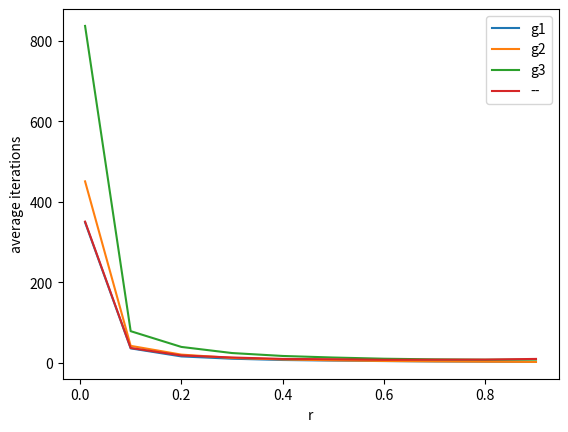

This chart was generated by the following Python code:
# -*- coding: utf-8 -*-


import numpy as np
import random
import networkx as nx
import matplotlib.pyplot as plt


def graph2list(g):
    nodes = list(g.nodes())
    nei_list = []
    if nx.is_directed(g):
        func_nei = g.predecessors
    else:
        func_nei = g.neighbors
    for u in g.nodes():
        nei_list.append([nodes.index(v) for v in func_nei(u)])
    return nei_list


def func1(g,r=0.5,s=['a','b','c'],n_loops=100,using_seed=False):
    if isinstance(g,list):
        nei_list1 = graph2list(g[0])
        nei_list2 = graph2list(g[1])
        n = g[0].number_of_nodes()
    else:
        nei_list = graph2list(g)
        n = g.number_of_nodes()
    T = []
    for i_l in range(n_loops):
        ### 随机数种子 ###
        if using_seed:
            seed = i_l
        else:
            seed = None
        random.seed(seed)
        
        ### 初始化 ###
        y = []
        for i in range(n):
            tmp = []
            for j in range(n):
                tmp.append(random.choice(s))
            y.append(tmp)
        y = np.array(y)
        tao = np.eye(n)
        
        ### 迭代 ###
        t = 1
        # y_list = [y.copy()]
        # tao_list = [tao.copy()]
        while True:
            ## 判断是否图3 ##
            if isinstance(g,list):
                if t%2==0:
                    nei_list = nei_list1
                else:
                    nei_list = nei_list2
            
            for i in range(n):
                p = random.random()
                if p<r:
                    others = [ii for ii in range(n) if ii!=i]
                    ## 更新y[i][j],tao[i][j], (i!=j) ##
                    if len(nei_list[i])>0:#i个体有邻居，则更新y和tao
                        for j in others:
                            tao_nei = tao[nei_list[i],j]
                            idx_max = list(np.where(tao_nei==np.max(tao_nei))[0])
                            idx_sampled = random.choice(idx_max)
                            k = nei_list[i][idx_sampled]
                            tao[i][j] = tao[k][j]
                            y[i][j] = y[k][j]
                    ## 更新y[i][j],tao[i][j], (i==j) ##
                    count = {}
                    for ss in s:
                        count[ss] = 0
                    for y_other in y[i][others]:
                        count[y_other] +=1
                    val_array = np.array(list(count.values()))
                    idx_max = list(np.where(val_array==np.max(val_array))[0])
                    idx_sampled = random.choice(idx_max)
                    k = idx_sampled
                    y[i][i] = s[k]
                    tao[i][i] +=1
            ## 判断收敛，结束循环 ##
            if np.sum(y.reshape(-1)==y[0][0])==np.size(y):
                break
            t = t+1
            # y_list.append(y.copy())
            # tao_list.append(tao.copy())
        T.append(t)
    return T


def func2(n=4,r=0.5,s=['a','b','c'],n_loops=100,using_seed=False):
    T = []
    for i_l in range(n_loops):
        ### 随机数种子 ###
        if using_seed:
            seed = i_l
        else:
            seed = None
        random.seed(seed)
        
        ### 初始化 ###
        x = []
        for i in range(n):
            x.append(random.choice(s))
        x = np.array(x)
        b_bar = x.copy()
        u_bar = [np.sum(x==x[i])-1 for i in range(n)]
        
        ### 迭代 ###
        t = 1
        # x_list = [x.copy()]
        # b_bar_list = [b_bar.copy()]
        # u_bar_list = [u_bar.copy()]
        while True:
            ## 更新x ##
            p_list = [random.random() for i in range(n)]
            for i in range(n):
                #p<epsilon,x[i](t)随机取值；p>=epsilon,x[i](t)取b_bar[i]
                if p_list[i]<r: 
                    x[i] = random.choice(s)
                else:
                    x[i] = b_bar[i]
            
            ## 更新u ##
            u = [np.sum(x==x[i])-1 for i in range(n)]
            
            ## 更新u_bar,b_bar ##
            for i in range(n):
                if p_list[i]<r and u[i]>u_bar[i]:
                    b_bar[i] = x[i]
                    u_bar[i] = u[i]
                elif p_list[i]>=r:
                    u_bar[i] = u[i]
                else:
                    pass
            # x_list.append(x.copy())
            # b_bar_list.append(b_bar.copy())
            # u_bar_list.append(u_bar.copy())
            
            ## 判断收敛，结束循环 ##
            if np.sum(b_bar==b_bar[0])==np.size(b_bar):
                break
            t += 1
        # xx=np.vstack(x_list)
        # uu=np.vstack(u_bar_list)
        # bb=np.vstack(b_bar_list)
        T.append(t)
    return T


#### 横坐标 ####
r_list = [0.01]+[i/10 for i in range(1,10)]

#### 定义graph ####
g1 = nx.Graph()
g1.add_edges_from([[0,1],[1,2],[2,3],[3,0]])

g2 = nx.DiGraph()
g2.add_edges_from([[0,1],[1,2],[2,3],[3,0]])

gt1 = nx.DiGraph()
gt1.add_nodes_from([0,1,2,3])
gt1.add_edges_from([[0,1],[2,3]])
gt2 = nx.DiGraph()
gt2.add_nodes_from([0,1,2,3])
gt2.add_edges_from([[3,0],[1,2]])
g3 = [gt1,gt2]

#### 参数初始化 ####
using_seed=False #True #False
n_loops = 500

#### 纵坐标 ####
line1 = []
line2 = []
line3 = []
line4 = []
for r in r_list:
    T = func1(g1,r=r,n_loops=n_loops,using_seed=using_seed)
    line1.append(sum(T)/n_loops)
    
    T = func1(g2,r=r,n_loops=n_loops,using_seed=using_seed)
    line2.append(sum(T)/n_loops)

    T = func1(g3,r=r,n_loops=n_loops,using_seed=using_seed)
    line3.append(sum(T)/n_loops)
    
    T = func2(n=4,r=r,n_loops=n_loops,using_seed=using_seed)
    line4.append(sum(T)/n_loops)

#### 画折线图 ####
plt.figure()
plt.plot(r_list,line1,label='g1')
plt.plot(r_list,line2,label='g2')
plt.plot(r_list,line3,label='g3')
plt.plot(r_list,line4,label='--')
plt.xlabel('r')
plt.ylabel('average iterations')

plt.legend()
plt.show()
